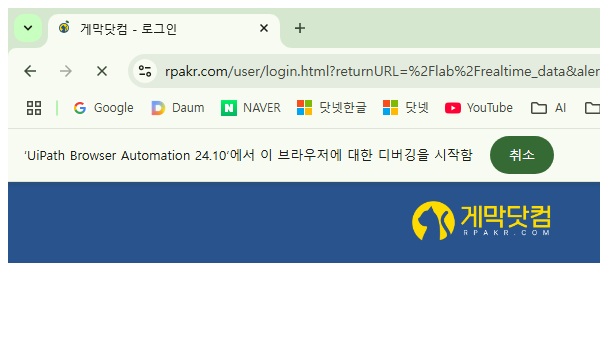
Task: Robotic Enterprise Framework
Workflow: Process

Step 1: Attach Browser 'chrome.exe 게막닷컴' in window '*게막닷컴*' (chrome.exe)

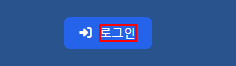
Step 2: find the element '로그인'

Step 3 [then]: click on the element '로그인' (same screen as step 2)

Step 4: Set Text_ID on the text box 'email' (no picture)

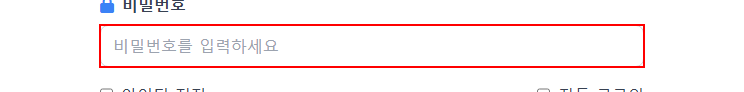
Step 5: type a value into the text box 'password'

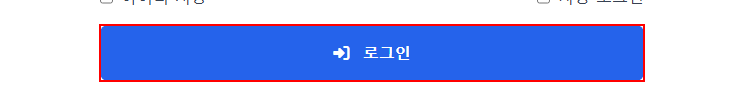
Step 6: click on the button

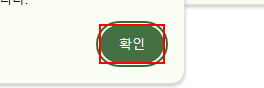
Step 7: find the pane in window '게막닷컴*' (chrome.exe)

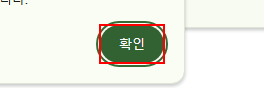
Step 8 [then]: click on the push button '확인' in window '*게막닷컴*' (chrome.exe)

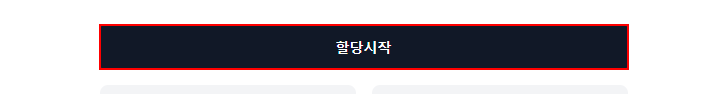
Step 9: click on the button

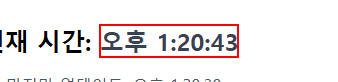
Step 10: get-text from the element

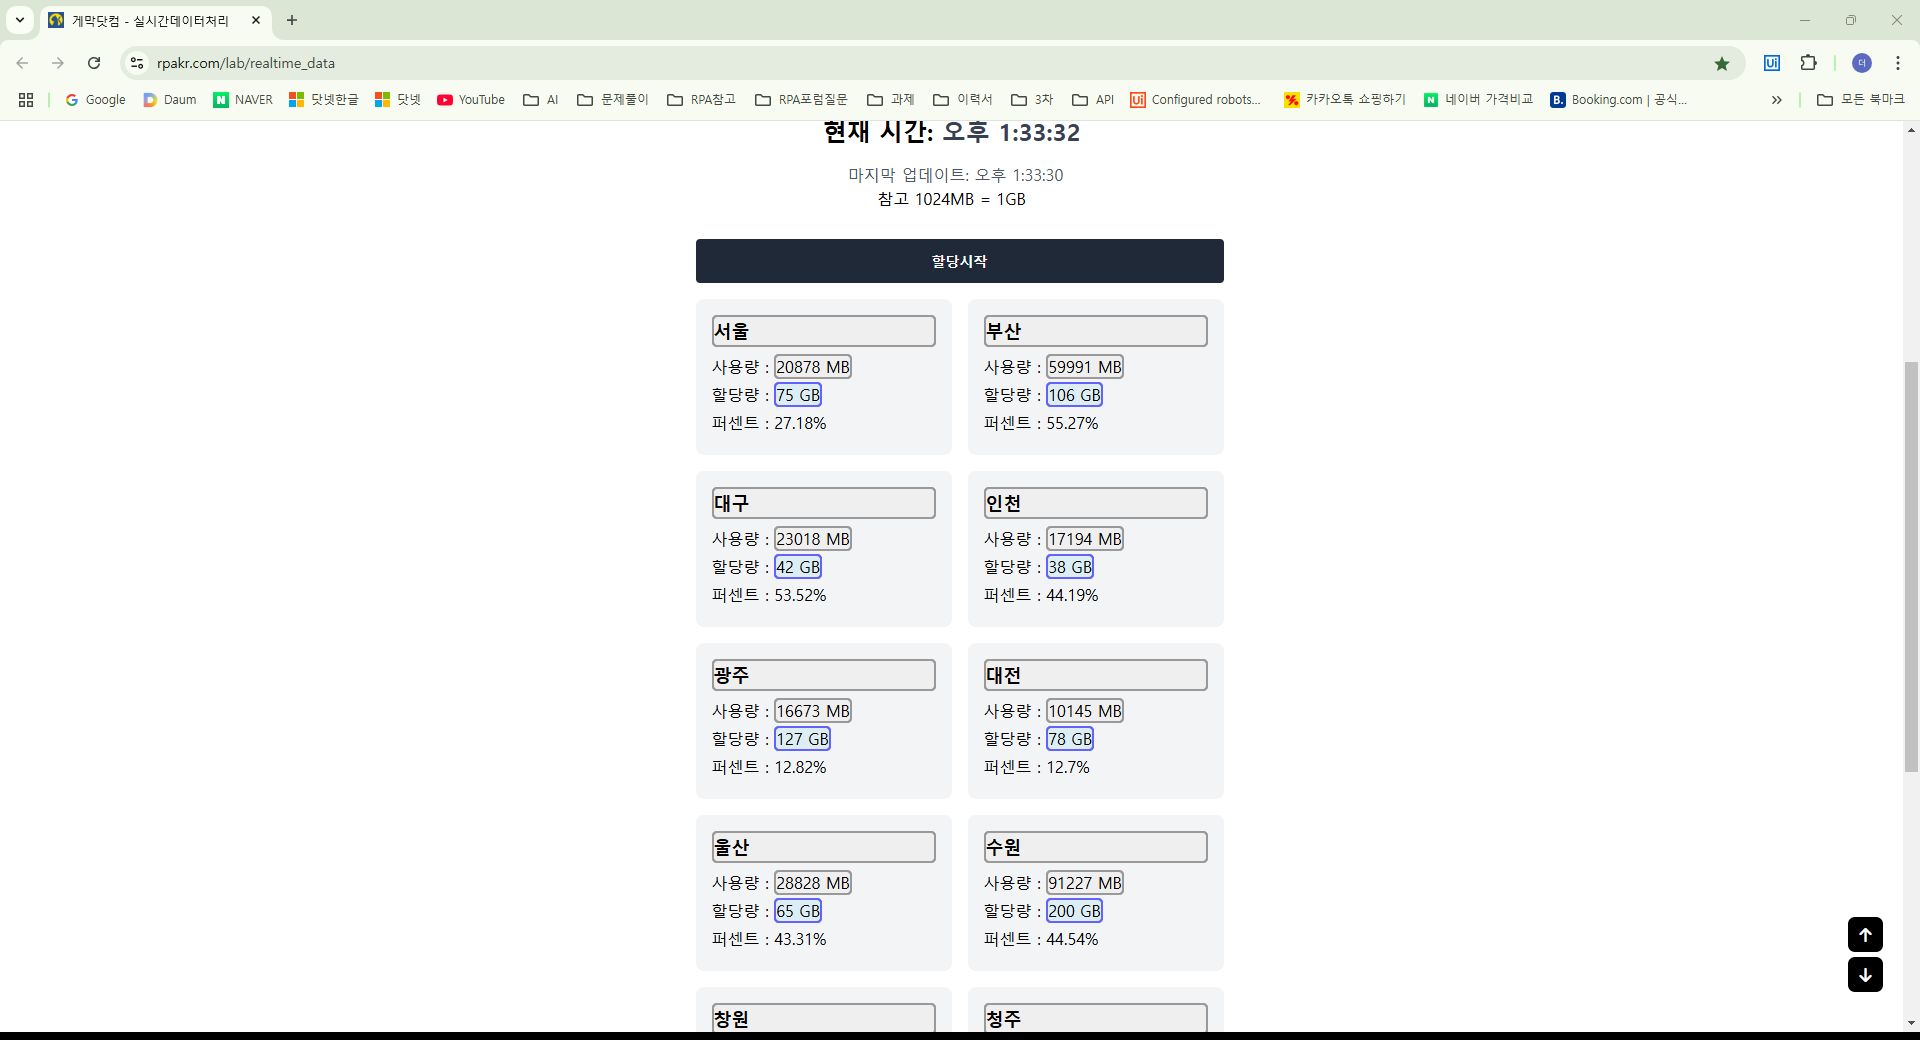
Step 11 [then]: get-text (repeated 2 times)